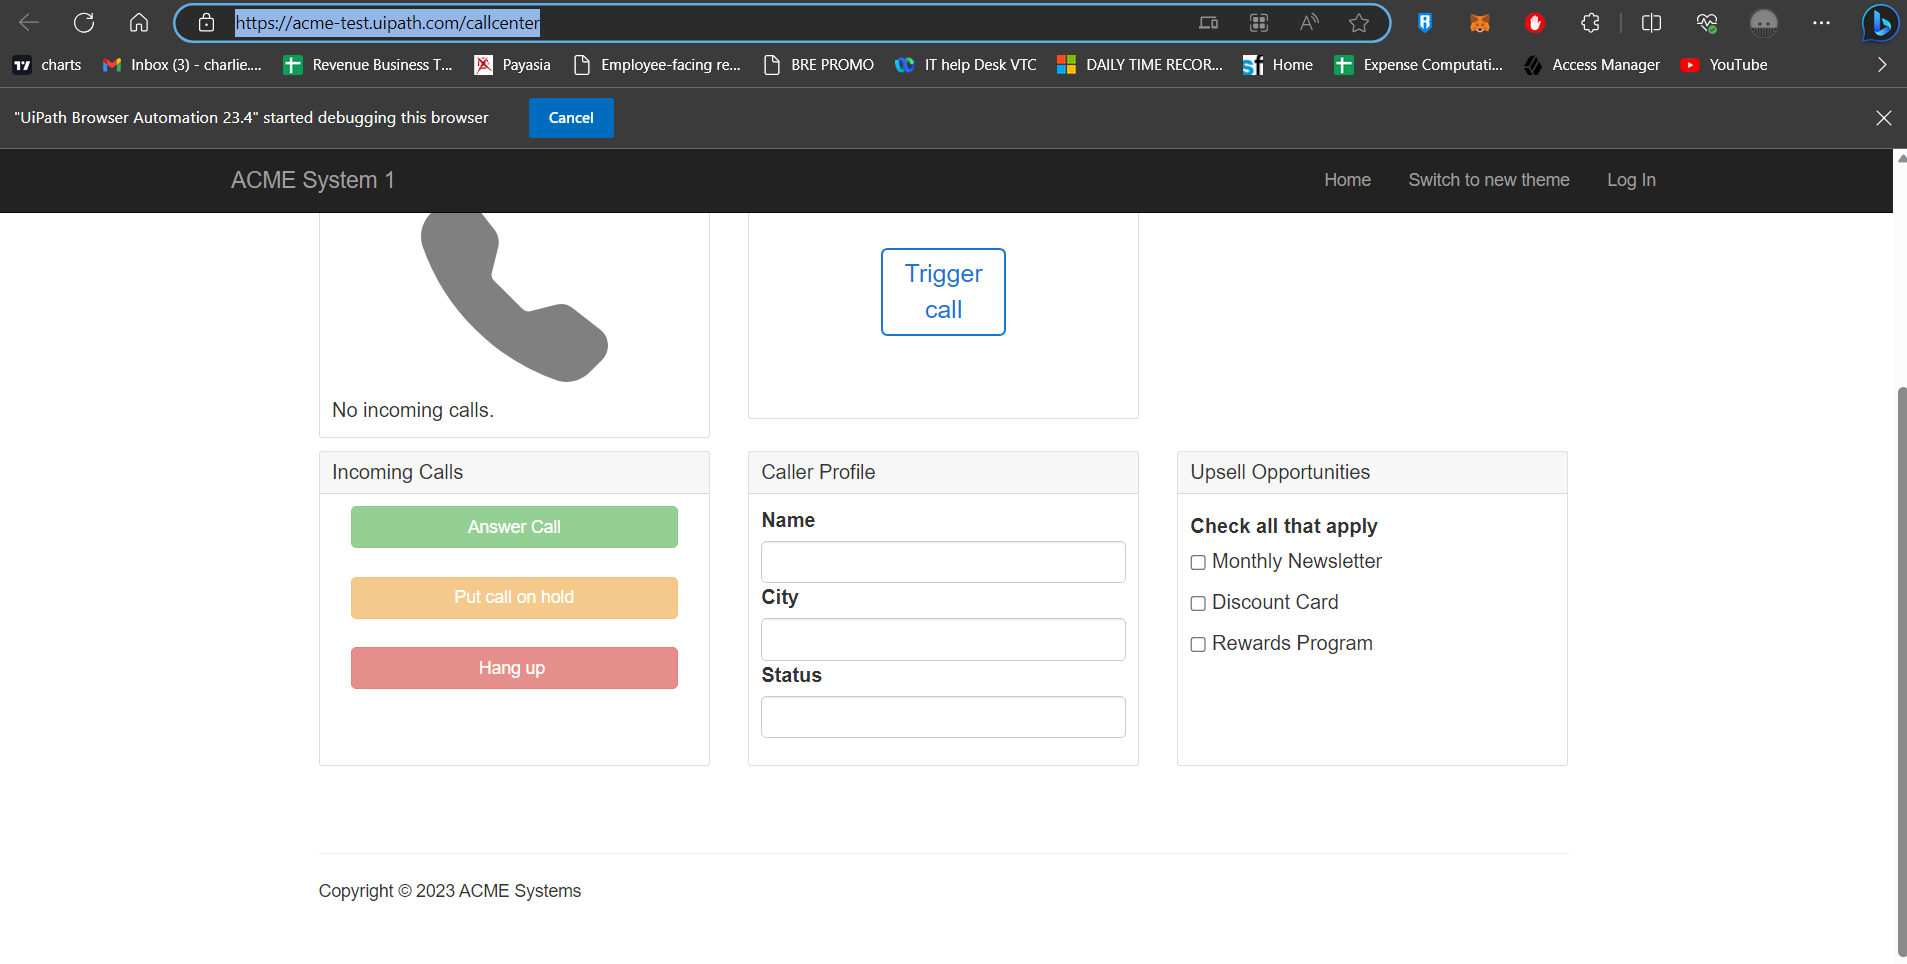
Task: Background Process
Workflow: AddCallerData

Step 1: Attach Browser 'chrome.exe  Customer Service' in window 'ACME System 1 - Add Account' (msedge.exe)

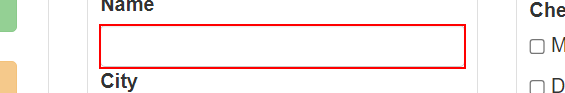
Step 2: type "[dt_CallerData.Rows(0).Item("Name").ToString]" into the text box 'callername'

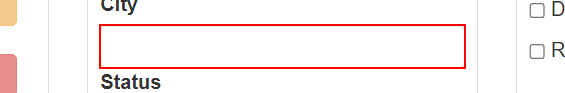
Step 3: type "[dt_CallerData.Rows(0).Item("City").ToString]" into the text box 'callercity'

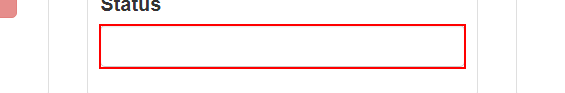
Step 4: type "[dt_CallerData.Rows(0).Item("Status").ToString]" into the text box 'callerstatus'